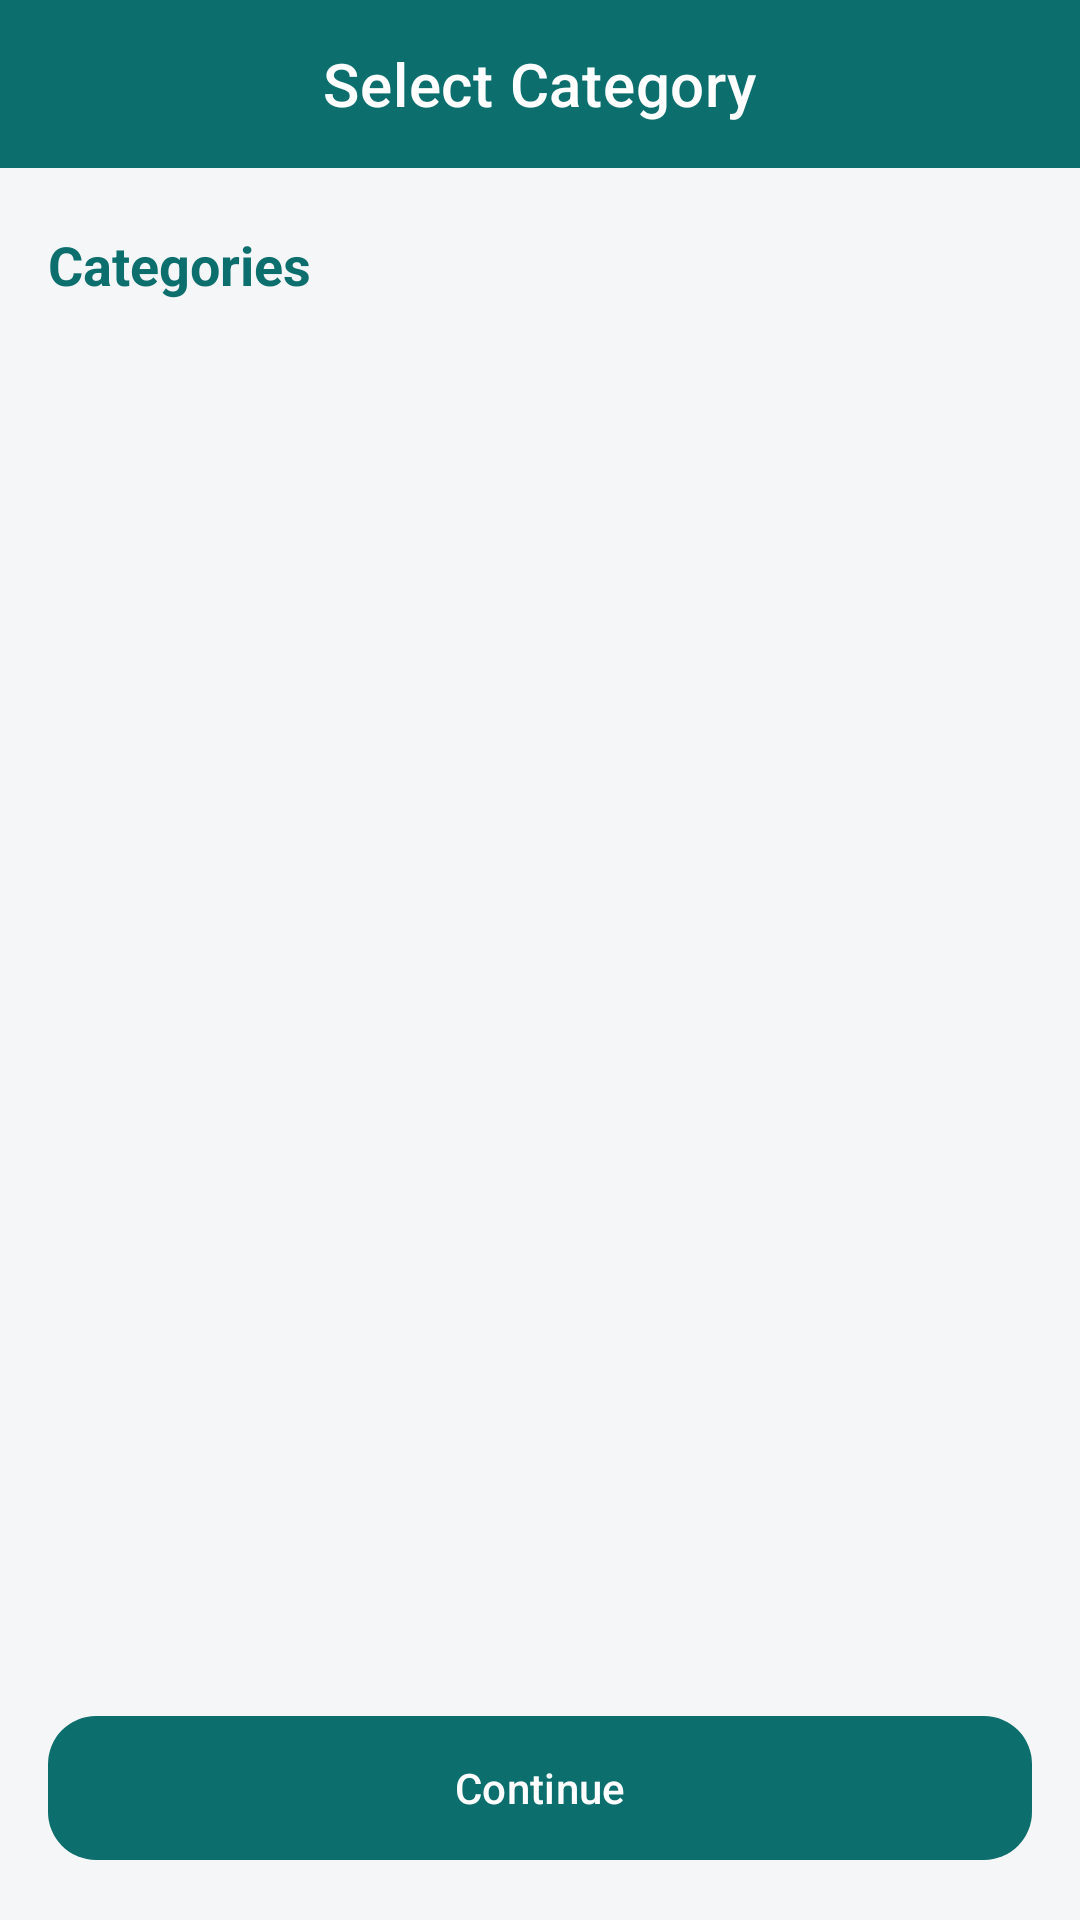

Reconstruct the res/layout file that produces this screen, plus the resources it refers to.
<!-- AndroidManifest.xml: application theme Theme.apnuvyapar -->
<!-- res/layout/activity_category_select.xml -->
<?xml version="1.0" encoding="utf-8"?>
<androidx.coordinatorlayout.widget.CoordinatorLayout
    xmlns:android="http://schemas.android.com/apk/res/android"
    xmlns:app="http://schemas.android.com/apk/res-auto"
    android:layout_width="match_parent"
    android:layout_height="match_parent"
    android:background="@color/colorBackgroundSoft">

    
    <com.google.android.material.appbar.AppBarLayout
        android:layout_width="match_parent"
        android:layout_height="wrap_content"
        android:background="@color/colorPrimary"
        android:fitsSystemWindows="true"
        app:elevation="6dp">

        <com.google.android.material.appbar.MaterialToolbar
            android:id="@+id/topBar"
            android:layout_width="match_parent"
            android:layout_height="56dp"
            android:background="@color/colorPrimary"
            app:title="Select Category"
            app:titleCentered="true"
            app:navigationIconTint="@color/white"
            app:titleTextColor="@android:color/white"
            app:navigationIcon="@drawable/ic_arrows_24"
            android:paddingHorizontal="12dp"/>
    </com.google.android.material.appbar.AppBarLayout>

    
    <androidx.core.widget.NestedScrollView
        android:id="@+id/scroll"
        android:layout_width="match_parent"
        android:layout_height="match_parent"
        android:fillViewport="true"
        android:padding="16dp"
        app:layout_behavior="@string/appbar_scrolling_view_behavior">

        <LinearLayout
            android:layout_width="match_parent"
            android:layout_height="wrap_content"
            android:orientation="vertical">

            
            <TextView
                android:id="@+id/tvCatTitle"
                android:layout_width="wrap_content"
                android:layout_height="wrap_content"
                android:text="Categories"
                android:textStyle="bold"
                android:textSize="18sp"
                android:textColor="@color/colorPrimary"
                android:paddingVertical="4dp"/>

            
            <androidx.recyclerview.widget.RecyclerView
                android:id="@+id/rvCategories"
                android:layout_width="match_parent"
                android:layout_height="wrap_content"
                android:layout_marginTop="10dp"
                android:nestedScrollingEnabled="false"
                android:background="@android:color/transparent"/>

            
            <TextView
                android:id="@+id/tvSubTitle"
                android:layout_width="wrap_content"
                android:layout_height="wrap_content"
                android:layout_marginTop="20dp"
                android:text="Subcategories"
                android:textStyle="bold"
                android:textSize="18sp"
                android:textColor="@color/colorPrimary"
                android:visibility="gone"/>

            
            <androidx.recyclerview.widget.RecyclerView
                android:id="@+id/rvSubcategories"
                android:layout_width="match_parent"
                android:layout_height="wrap_content"
                android:layout_marginTop="10dp"
                android:nestedScrollingEnabled="false"
                android:visibility="gone"/>

            
            <LinearLayout
                android:id="@+id/conditionRow"
                android:layout_width="match_parent"
                android:layout_height="wrap_content"
                android:layout_marginTop="24dp"
                android:padding="12dp"
                android:background="?attr/colorSurface"
                android:elevation="2dp"
                android:orientation="horizontal"
                android:gravity="center_vertical"
                android:visibility="gone"
                >

                <TextView
                    android:layout_width="wrap_content"
                    android:layout_height="wrap_content"
                    android:text="Condition:"
                    android:textColor="@color/colorPrimary"
                    android:textStyle="bold"
                    android:textSize="15sp"
                    android:layout_marginEnd="12dp"/>

                <com.google.android.material.chip.ChipGroup
                    android:id="@+id/cgCondition"
                    android:layout_width="wrap_content"
                    android:layout_height="wrap_content"
                    app:singleSelection="true">

                    <com.google.android.material.chip.Chip
                        android:id="@+id/chipNew"
                        android:layout_width="wrap_content"
                        android:layout_height="wrap_content"
                        style="@style/Widget.MaterialComponents.Chip.Filter"
                        android:text="New"
                        android:textSize="14sp"
                        app:chipStrokeWidth="1dp"
                        app:chipStrokeColor="@color/colorPrimary" />

                    <com.google.android.material.chip.Chip
                        android:id="@+id/chipUsed"
                        android:layout_width="wrap_content"
                        android:layout_height="wrap_content"
                        style="@style/Widget.MaterialComponents.Chip.Filter"
                        android:text="Used"
                        android:textSize="14sp"
                        app:chipStrokeWidth="1dp"
                        app:chipStrokeColor="@color/colorPrimary" />
                </com.google.android.material.chip.ChipGroup>

            </LinearLayout>

            <Space
                android:layout_width="match_parent"
                android:layout_height="80dp"/>
        </LinearLayout>
    </androidx.core.widget.NestedScrollView>

    
    <com.google.android.material.button.MaterialButton
        android:id="@+id/btnContinue"
        android:layout_width="match_parent"
        android:layout_height="56dp"
        android:text="Continue"
        android:textAllCaps="false"
        android:enabled="false"
        android:textColor="@android:color/white"
        android:layout_margin="16dp"
        android:layout_gravity="bottom"
        app:cornerRadius="16dp"
        app:backgroundTint="@color/colorPrimary"
        app:elevation="6dp"
        app:iconGravity="textStart"/>
    
    <View
        android:id="@+id/navigationBarInset"
        android:layout_width="match_parent"
        android:layout_height="0dp"
        android:background="@color/colorPrimaryDark" />
</androidx.coordinatorlayout.widget.CoordinatorLayout>
<!-- resources referenced by this layout -->
<resources>
  <color name="colorBackgroundSoft">#F4F6F7</color>
  <color name="colorPrimary">#0D6E6E</color>
  <color name="colorPrimaryDark">#094F4F</color>
  <color name="white">#FFFFFFFF</color>
  <style name="Theme.apnuvyapar" parent="Base.Theme.apnuvyapar" />
  <color name="colorSurfaceVariant">#EBF4F4</color>
  <color name="colorSecondary">#F5A623</color>
  <color name="colorTextPrimary">#1A2332</color>
  <color name="colorSurface">#FFFFFF</color>
  <color name="colorTextSecondary">#667085</color>
  <color name="colorError">#E53935</color>
  <color name="colorBorder">#DDE3EC</color>
  <color name="colorBackground">#F4F6F7</color>
  <color name="nav_ripple">#22000000</color>
  <style name="ShapeSmall">
          <item name="cornerFamily">rounded</item>
          <item name="cornerSize">10dp</item>
      </style>
  <style name="ShapeMedium">
          <item name="cornerFamily">rounded</item>
          <item name="cornerSize">18dp</item>
      </style>
  <style name="ShapeLarge">
          <item name="cornerFamily">rounded</item>
          <item name="cornerSize">28dp</item>
      </style>
  <style name="ThemeOverlay.App.BottomSheetDialog" parent="ThemeOverlay.Material3.BottomSheetDialog">
          <item name="bottomSheetStyle">@style/Widget.AV.BottomSheet</item>
      </style>
  <style name="Widget.AV.Toolbar" parent="Widget.MaterialComponents.Toolbar">
          <item name="android:background">@color/colorPrimary</item>
          <item name="titleTextColor">@color/white</item>
          <item name="navigationIconTint">@color/white</item>
          <item name="android:elevation">0dp</item>
      </style>
  <style name="Widget.AV.BottomSheet" parent="Widget.Material3.BottomSheet">
          <item name="shapeAppearance">@style/ShapeTopRounded</item>
          <item name="android:elevation">16dp</item>
      </style>
  <style name="ShapeTopRounded">
          <item name="cornerFamily">rounded</item>
          <item name="cornerSizeTopLeft">28dp</item>
          <item name="cornerSizeTopRight">28dp</item>
          <item name="cornerSizeBottomLeft">0dp</item>
          <item name="cornerSizeBottomRight">0dp</item>
      </style>
</resources>
